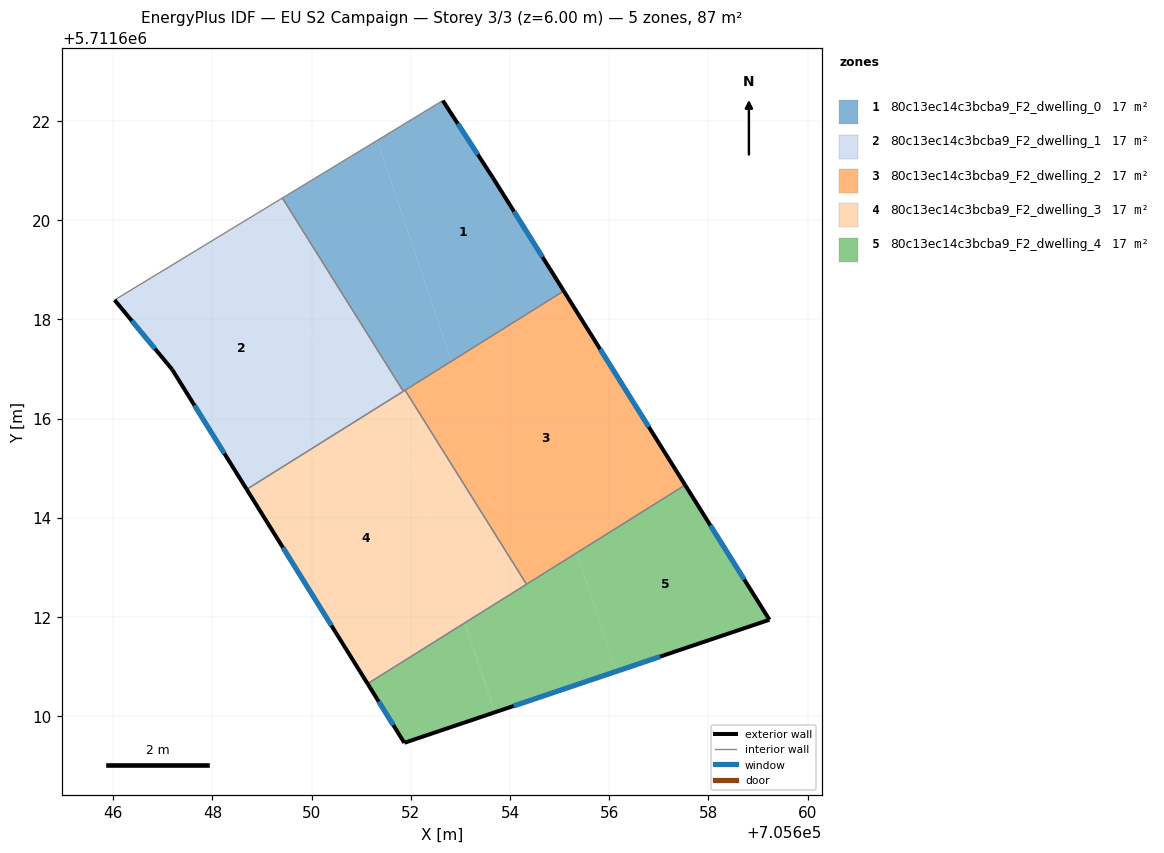
=== STOREY PLAN SPEC (per zone: floor XY polygon, exterior-wall plan segments, windows/doors) ===
zone 1: 80c13ec14c3bcba9_F2_dwelling_0  (17.4 m²)
  floor: (705655.08, 5711618.57) (705653.65, 5711620.86) (705652.64, 5711622.41) (705651.32, 5711621.61) (705652.82, 5711617.16)
  floor: (705652.82, 5711617.16) (705651.32, 5711621.61) (705649.41, 5711620.45) (705651.85, 5711616.55)
  exterior wall: (705652.64, 5711622.41) – (705653.65, 5711620.86)  [1.9 m]
    window: (705652.95, 5711621.95) – (705653.35, 5711621.32)  [0.9 m²]
  exterior wall: (705653.65, 5711620.86) – (705655.08, 5711618.57)  [2.7 m]
    window: (705654.08, 5711620.18) – (705654.65, 5711619.26)  [1.3 m²]
  interior walls: 4
zone 2: 80c13ec14c3bcba9_F2_dwelling_1  (17.4 m²)
  floor: (705650.64, 5711615.79) (705649.13, 5711620.28) (705646.03, 5711618.39) (705647.19, 5711616.99) (705648.69, 5711614.57)
  floor: (705651.85, 5711616.55) (705649.41, 5711620.45) (705649.13, 5711620.28) (705650.64, 5711615.79)
  exterior wall: (705647.19, 5711616.99) – (705646.03, 5711618.39)  [1.8 m]
    window: (705646.84, 5711617.41) – (705646.37, 5711617.97)  [0.9 m²]
  exterior wall: (705648.69, 5711614.57) – (705647.19, 5711616.99)  [2.8 m]
    window: (705648.24, 5711615.30) – (705647.64, 5711616.27)  [1.4 m²]
  interior walls: 3
zone 3: 80c13ec14c3bcba9_F2_dwelling_2  (17.4 m²)
  floor: (705657.53, 5711614.66) (705655.08, 5711618.57) (705651.88, 5711616.57) (705654.33, 5711612.66)
  exterior wall: (705655.08, 5711618.57) – (705657.53, 5711614.66)  [4.6 m]
    window: (705655.82, 5711617.40) – (705656.80, 5711615.83)  [2.2 m²]
  interior walls: 3
zone 4: 80c13ec14c3bcba9_F2_dwelling_3  (17.4 m²)
  floor: (705654.33, 5711612.66) (705652.50, 5711615.59) (705651.90, 5711615.39) (705653.09, 5711611.88)
  floor: (705653.09, 5711611.88) (705651.90, 5711615.39) (705652.50, 5711615.59) (705651.88, 5711616.57) (705648.69, 5711614.57) (705651.13, 5711610.65) (705654.33, 5711612.66)
  exterior wall: (705651.13, 5711610.65) – (705648.69, 5711614.57)  [4.6 m]
    window: (705650.40, 5711611.83) – (705649.42, 5711613.40)  [2.2 m²]
  interior walls: 4
zone 5: 80c13ec14c3bcba9_F2_dwelling_4  (17.4 m²)
  floor: (705656.15, 5711610.90) (705655.34, 5711613.29) (705653.09, 5711611.88) (705653.69, 5711610.08)
  floor: (705653.69, 5711610.08) (705653.09, 5711611.88) (705651.13, 5711610.65) (705651.87, 5711609.46)
  floor: (705659.23, 5711611.94) (705657.53, 5711614.66) (705655.34, 5711613.29) (705656.15, 5711610.90)
  exterior wall: (705657.53, 5711614.66) – (705659.23, 5711611.94)  [3.2 m]
    window: (705658.04, 5711613.85) – (705658.72, 5711612.76)  [1.5 m²]
  exterior wall: (705659.23, 5711611.94) – (705651.87, 5711609.46)  [7.8 m]
    window: (705657.03, 5711611.20) – (705654.07, 5711610.20)  [3.8 m²]
  exterior wall: (705651.87, 5711609.46) – (705651.13, 5711610.65)  [1.4 m]
    window: (705651.65, 5711609.82) – (705651.35, 5711610.30)  [0.7 m²]
  interior walls: 2

=== DERIVED (storey summary) ===
Building: EU S2 Campaign
Storey: 3 of 3  (floor level z = 6.00 m)
Storey gross floor area: 87.1 m²
Zones on this storey: 5
  - 80c13ec14c3bcba9_F2_dwelling_0: floor 17.4 m²; exterior wall 4.5 m (13.6 m²); 2 window(s) 2.2 m²; WWR 16.1%
  - 80c13ec14c3bcba9_F2_dwelling_1: floor 17.4 m²; exterior wall 4.7 m (14.0 m²); 2 window(s) 2.3 m²; WWR 16.1%
  - 80c13ec14c3bcba9_F2_dwelling_2: floor 17.4 m²; exterior wall 4.6 m (13.8 m²); 1 window(s) 2.2 m²; WWR 16.1%
  - 80c13ec14c3bcba9_F2_dwelling_3: floor 17.4 m²; exterior wall 4.6 m (13.8 m²); 1 window(s) 2.2 m²; WWR 16.1%
  - 80c13ec14c3bcba9_F2_dwelling_4: floor 17.4 m²; exterior wall 12.4 m (37.1 m²); 3 window(s) 6.0 m²; WWR 16.1%
Zone adjacency (shared interzone walls):
  - 80c13ec14c3bcba9_F2_dwelling_0 ↔ 80c13ec14c3bcba9_F2_dwelling_1
  - 80c13ec14c3bcba9_F2_dwelling_0 ↔ 80c13ec14c3bcba9_F2_dwelling_2
  - 80c13ec14c3bcba9_F2_dwelling_0 ↔ 80c13ec14c3bcba9_F2_dwelling_3
  - 80c13ec14c3bcba9_F2_dwelling_1 ↔ 80c13ec14c3bcba9_F2_dwelling_3
  - 80c13ec14c3bcba9_F2_dwelling_2 ↔ 80c13ec14c3bcba9_F2_dwelling_3
  - 80c13ec14c3bcba9_F2_dwelling_2 ↔ 80c13ec14c3bcba9_F2_dwelling_4
  - 80c13ec14c3bcba9_F2_dwelling_3 ↔ 80c13ec14c3bcba9_F2_dwelling_4